pico-8 play session: hold ← + tap ❎, after a click and taps of 🅾, ❎, 🅾+❎, 🅾 in the second before t = 0

[t = 1 s] hold ← ~1s, tap ❎ ~2×
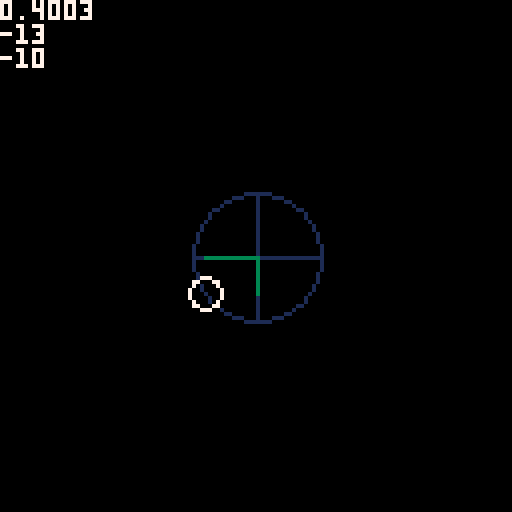
[t = 2 s] hold ← ~2s, tap ❎ ~4×
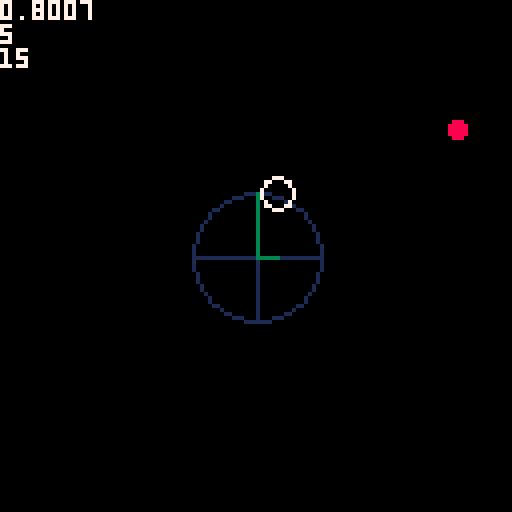
[t = 4 s] hold ← ~4s, tap ❎ ~7×
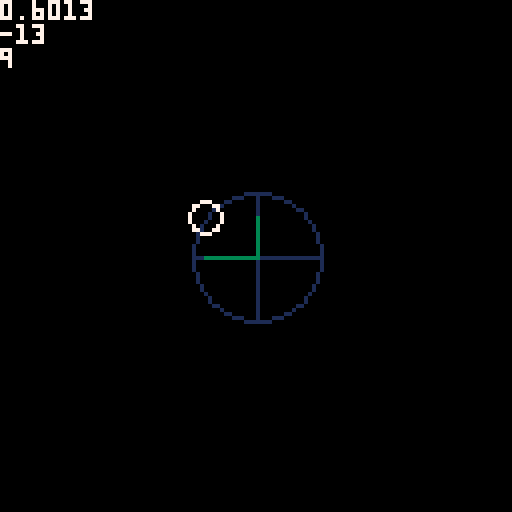
[t = 6 s] hold ← ~6s, tap ❎ ~10×
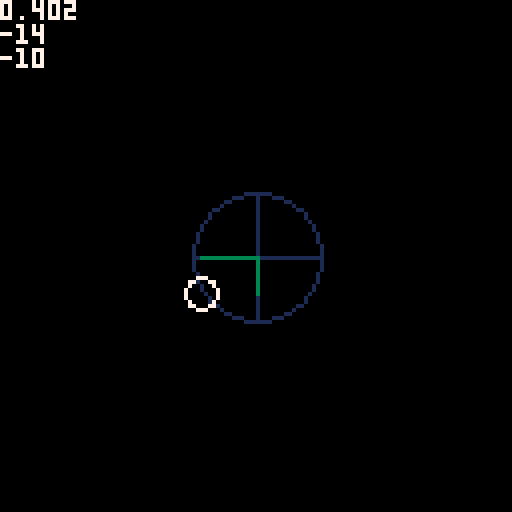
[t = 8 s] hold ← ~8s, tap ❎ ~14×
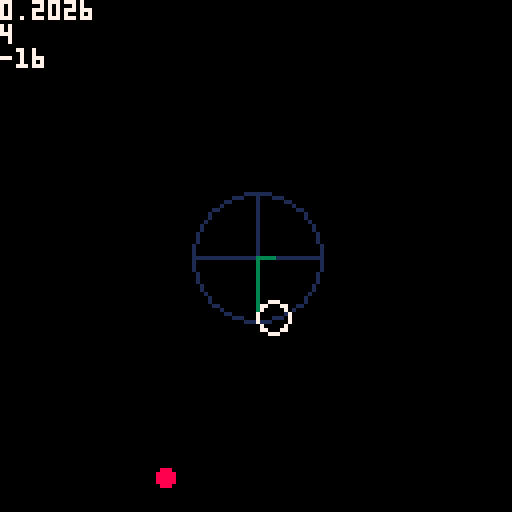

pico-8 cartridge
version 43
__lua__
function _init()
	r=16
	--grid center
	gx=64
	gy=64
	angle=0
	speed=0.01
	
	bullets={}
end

function _update60()

	if(btn(⬅️)) angle-=speed
	if(btn(➡️)) angle+=speed

	angle%=1
	
	if(btn(⬆️)) then
  gx+=cos(angle)
	 gy-=sin(angle)
	end
	
	if btnp(❎) then
		bullet_add(
			gx,gy,
			cos(angle),-sin(angle)
		)
	end
	
	bullet_update()
end

function _draw()
	cls()
	
	--draw a grid
	circ(gx,gy,r,1)
	line(gx-r,gy,gx+r,gy, 1)
	line(gx,gy-r,gx,gy+r, 1)
	
	--calculations
	local c=r*cos(angle)
	local s=r*sin(angle)
	line(gx,gy,gx+c,gy,3)
	line(gx,gy,gx,gy-s,3)
	
	circ(gx+c,gy-s,4,7)
	
	--draw text
	print(angle)
	print(flr(c))
	print(flr(s))
	
	bullet_draw()
end
-->8
--bullets

b_speed=5

function bullet_add(x,y,dx,dy)
 add(bullets,{
 	x=x,
 	y=y,
 	dx=dx*b_speed,
 	dy=dy*b_speed,
 	life=30
 })
end

function bullet_update()
 for b in all(bullets) do
  b.x+=b.dx
  b.y+=b.dy
  b.life-=1
  if b.life<=0 then
   del(bullets,b)
  end
 end
end

function bullet_draw()
 for b in all(bullets) do
  circfill(b.x,b.y,2,8)
 end
end
__gfx__
00000000000000000000000000000000000000000000000000000000000000000000000000000000000000000000000000000000000000000000000000000000
00000000000000000000000000000000000000000000000000000000000000000000000000000000000000000000000000000000000000000000000000000000
00700700000000000000000000000000000000000000000000000000000000000000000000000000000000000000000000000000000000000000000000000000
00077000000000000000000000000000000000000000000000000000000000000000000000000000000000000000000000000000000000000000000000000000
00077000000000000000000000000000000000000000000000000000000000000000000000000000000000000000000000000000000000000000000000000000
00700700000000000000000000000000000000000000000000000000000000000000000000000000000000000000000000000000000000000000000000000000
